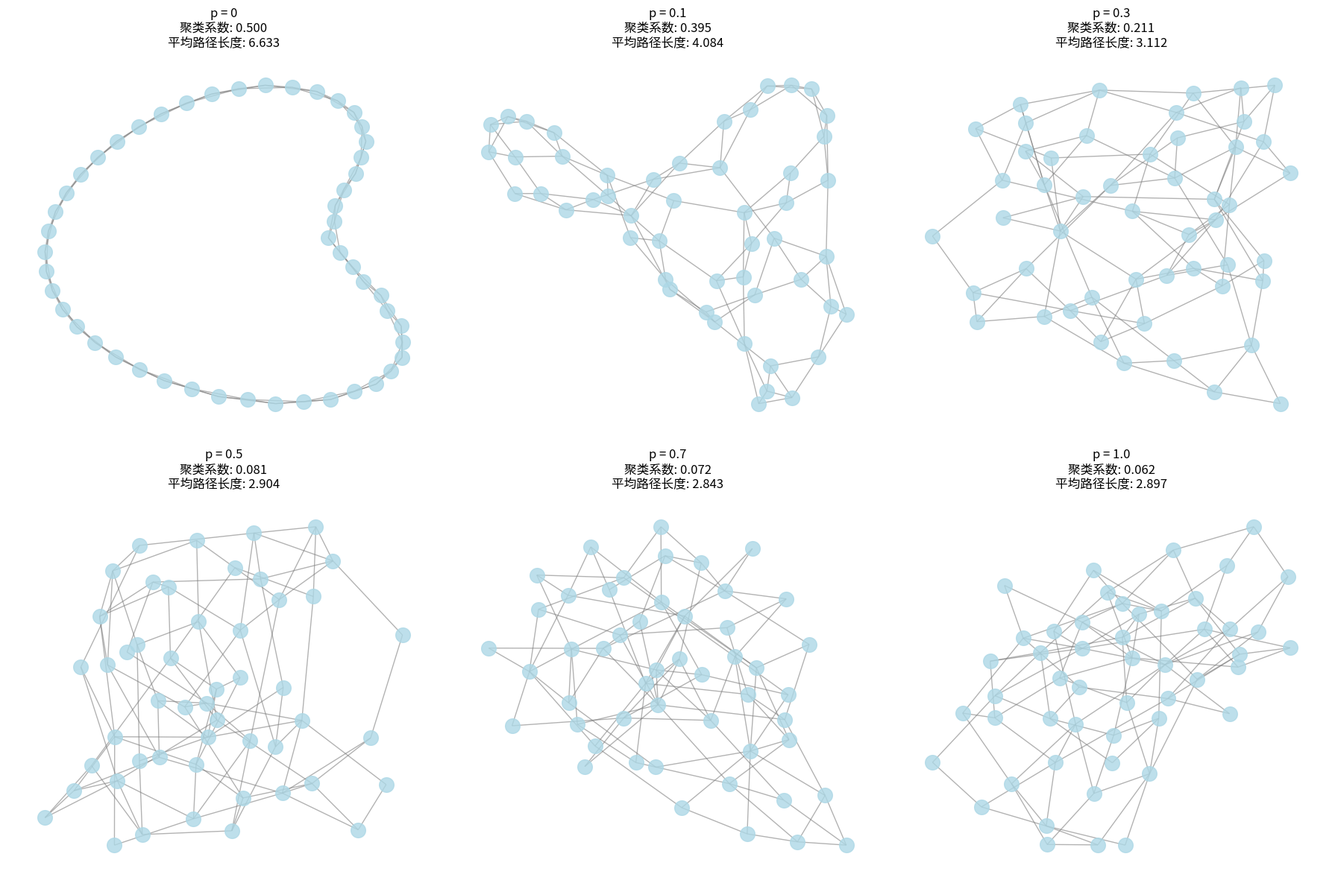
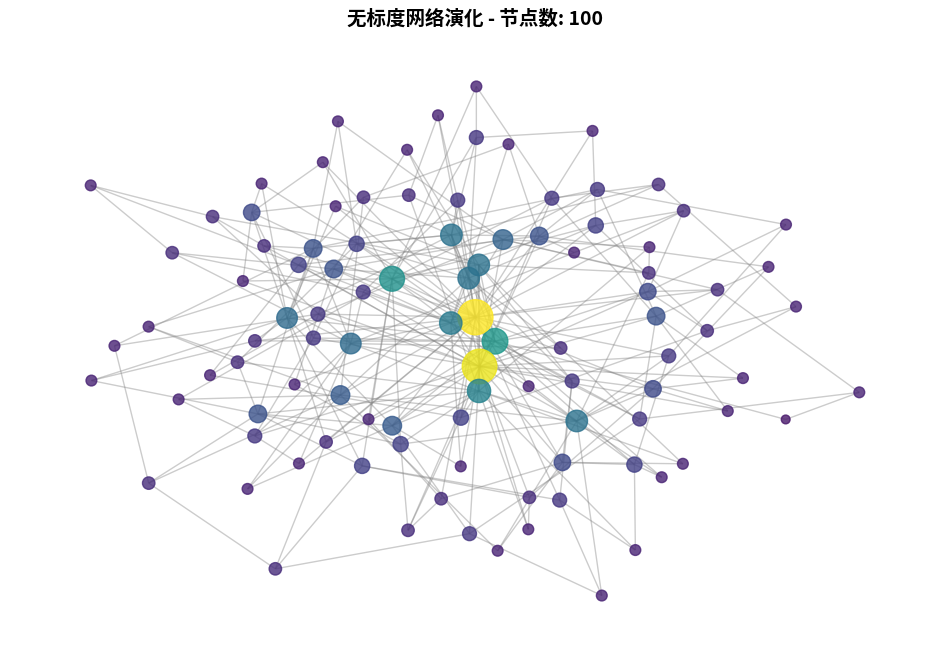
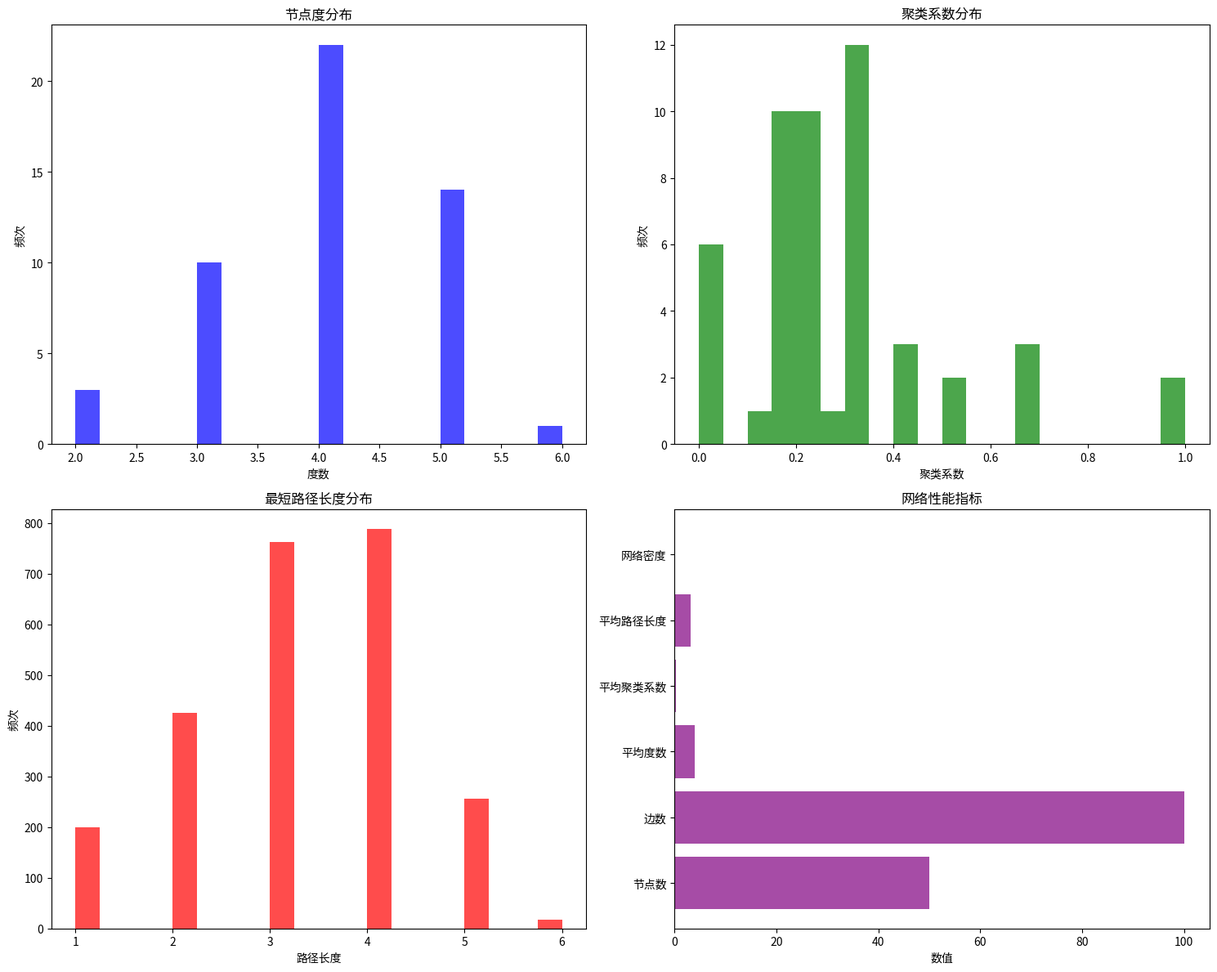
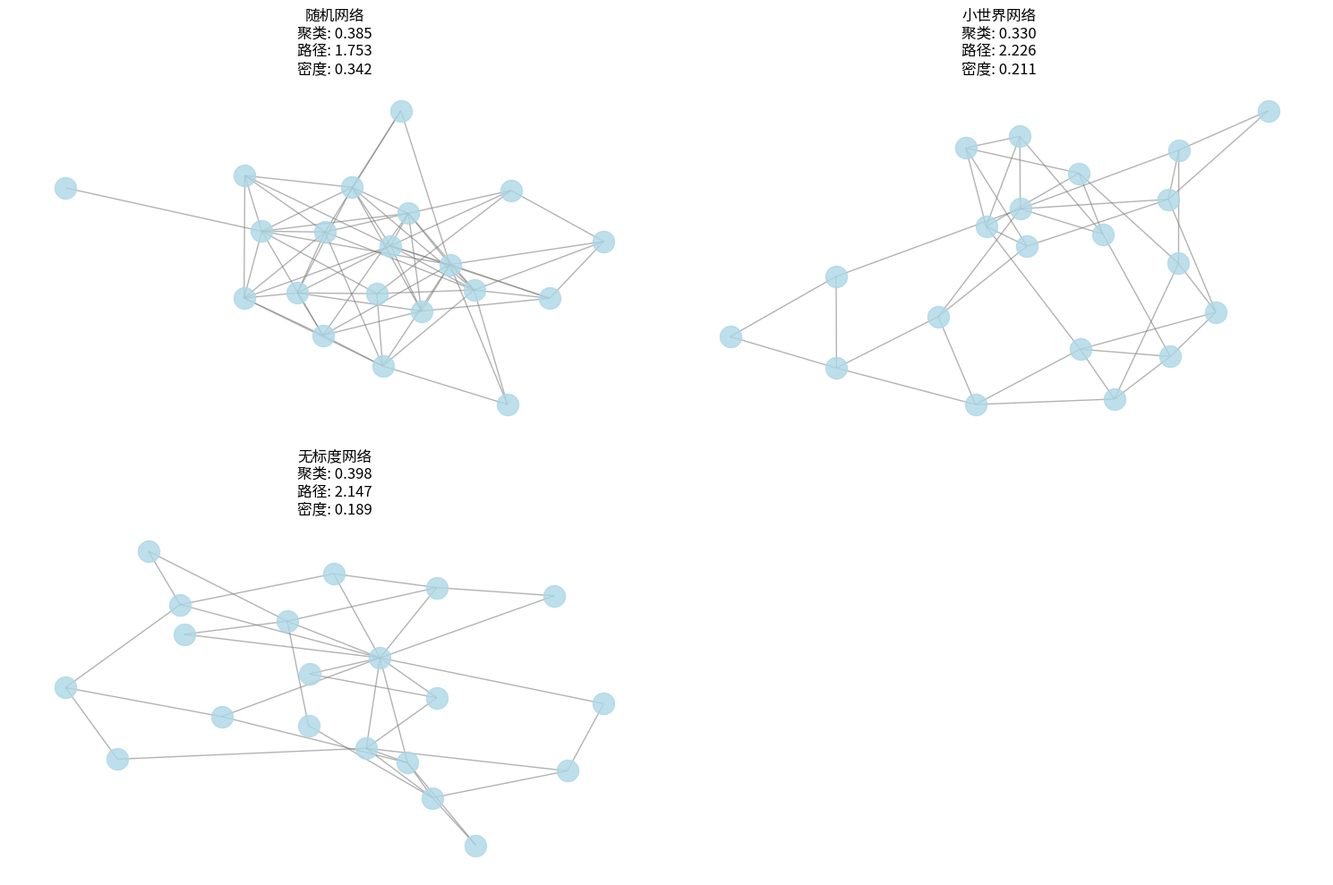

Here is the Python script that generated these plots, in order:
#!/usr/bin/env python3
"""
网络拓扑动态演化工具
支持网络拓扑的动态演化、性能分析和优化可视化
"""

import networkx as nx
import matplotlib.pyplot as plt
import numpy as np
from typing import Dict, List, Tuple, Optional
import matplotlib.animation as animation
from pathlib import Path
import json

class TopologyAnimator:
    """网络拓扑动态演化器"""
    
    def __init__(self, output_dir: str = "output"):
        self.output_dir = Path(output_dir)
        self.output_dir.mkdir(exist_ok=True)
        
    def animate_topology_evolution(self, evolution_steps: List[nx.Graph],
                                 filename: str = "topology_evolution.gif",
                                 interval: int = 1000):
        """动画展示拓扑演化过程"""
        fig, ax = plt.subplots(figsize=(12, 8))
        
        def animate(frame):
            ax.clear()
            graph = evolution_steps[frame]
            
            # 计算布局
            pos = nx.spring_layout(graph)
            
            # 绘制节点
            nx.draw_networkx_nodes(graph, pos, 
                                  node_color='lightblue',
                                  node_size=500,
                                  alpha=0.8)
            
            # 绘制边
            nx.draw_networkx_edges(graph, pos, 
                                  edge_color='gray',
                                  alpha=0.6,
                                  width=2)
            
            # 绘制标签
            nx.draw_networkx_labels(graph, pos, 
                                   font_size=10,
                                   font_weight='bold')
            
            ax.set_title(f'网络拓扑演化 - 步骤 {frame + 1}', 
                        fontsize=14, fontweight='bold')
            ax.axis('off')
        
        # 创建动画
        anim = animation.FuncAnimation(fig, animate, 
                                     frames=len(evolution_steps),
                                     interval=interval, 
                                     repeat=True)
        
        # 保存动画
        output_path = self.output_dir / filename
        anim.save(output_path, writer='pillow')
        plt.close()
        
        return str(output_path)
    
    def visualize_small_world_evolution(self, n: int = 50, k: int = 4,
                                      p_values: List[float] = None,
                                      filename: str = "small_world_evolution.png"):
        """可视化小世界网络演化"""
        if p_values is None:
            p_values = [0, 0.1, 0.3, 0.5, 0.7, 1.0]
        
        fig, axes = plt.subplots(2, 3, figsize=(18, 12))
        axes = axes.flatten()
        
        for i, p in enumerate(p_values):
            # 生成小世界网络
            G = nx.watts_strogatz_graph(n, k, p)
            
            # 计算布局
            pos = nx.spring_layout(G)
            
            # 绘制网络
            nx.draw_networkx_nodes(G, pos, 
                                  node_color='lightblue',
                                  node_size=200,
                                  alpha=0.8,
                                  ax=axes[i])
            nx.draw_networkx_edges(G, pos, 
                                  edge_color='gray',
                                  alpha=0.6,
                                  width=1,
                                  ax=axes[i])
            
            # 计算网络特性
            avg_clustering = nx.average_clustering(G)
            avg_path_length = nx.average_shortest_path_length(G)
            
            axes[i].set_title(f'p = {p}\n聚类系数: {avg_clustering:.3f}\n平均路径长度: {avg_path_length:.3f}')
            axes[i].axis('off')
        
        plt.tight_layout()
        
        # 保存图片
        output_path = self.output_dir / filename
        plt.savefig(output_path, dpi=300, bbox_inches='tight')
        plt.close()
        
        return str(output_path)
    
    def visualize_scale_free_evolution(self, n: int = 100, m: int = 3,
                                     steps: int = 10,
                                     filename: str = "scale_free_evolution.gif"):
        """可视化无标度网络演化"""
        fig, ax = plt.subplots(figsize=(12, 8))
        
        def animate(frame):
            ax.clear()
            
            # 生成当前步骤的网络
            current_n = n // steps * (frame + 1)
            G = nx.barabasi_albert_graph(current_n, m)
            
            # 计算布局
            pos = nx.spring_layout(G)
            
            # 根据度数着色
            degrees = [d for n, d in G.degree()]
            max_degree = max(degrees)
            node_colors = [plt.cm.viridis(d/max_degree) for d in degrees]
            
            # 绘制节点
            nx.draw_networkx_nodes(G, pos, 
                                  node_color=node_colors,
                                  node_size=[d*20 for d in degrees],
                                  alpha=0.8)
            
            # 绘制边
            nx.draw_networkx_edges(G, pos, 
                                  edge_color='gray',
                                  alpha=0.4,
                                  width=1)
            
            ax.set_title(f'无标度网络演化 - 节点数: {current_n}', 
                        fontsize=14, fontweight='bold')
            ax.axis('off')
        
        # 创建动画
        anim = animation.FuncAnimation(fig, animate, 
                                     frames=steps,
                                     interval=1000, 
                                     repeat=True)
        
        # 保存动画
        output_path = self.output_dir / filename
        anim.save(output_path, writer='pillow')
        plt.close()
        
        return str(output_path)
    
    def analyze_topology_performance(self, graph: nx.Graph,
                                   filename: str = "topology_performance.png"):
        """分析拓扑性能"""
        fig, axes = plt.subplots(2, 2, figsize=(15, 12))
        
        # 1. 度分布
        degrees = [d for n, d in graph.degree()]
        axes[0, 0].hist(degrees, bins=20, alpha=0.7, color='blue')
        axes[0, 0].set_title('节点度分布')
        axes[0, 0].set_xlabel('度数')
        axes[0, 0].set_ylabel('频次')
        
        # 2. 聚类系数分布
        clustering_coeffs = list(nx.clustering(graph).values())
        axes[0, 1].hist(clustering_coeffs, bins=20, alpha=0.7, color='green')
        axes[0, 1].set_title('聚类系数分布')
        axes[0, 1].set_xlabel('聚类系数')
        axes[0, 1].set_ylabel('频次')
        
        # 3. 最短路径长度分布
        path_lengths = []
        for source in graph.nodes():
            for target in graph.nodes():
                if source != target:
                    try:
                        path_length = nx.shortest_path_length(graph, source, target)
                        path_lengths.append(path_length)
                    except nx.NetworkXNoPath:
                        continue
        
        axes[1, 0].hist(path_lengths, bins=20, alpha=0.7, color='red')
        axes[1, 0].set_title('最短路径长度分布')
        axes[1, 0].set_xlabel('路径长度')
        axes[1, 0].set_ylabel('频次')
        
        # 4. 网络性能指标
        metrics = {
            '节点数': graph.number_of_nodes(),
            '边数': graph.number_of_edges(),
            '平均度数': np.mean(degrees),
            '平均聚类系数': nx.average_clustering(graph),
            '平均路径长度': nx.average_shortest_path_length(graph),
            '网络密度': nx.density(graph)
        }
        
        y_pos = np.arange(len(metrics))
        values = list(metrics.values())
        axes[1, 1].barh(y_pos, values, alpha=0.7, color='purple')
        axes[1, 1].set_yticks(y_pos)
        axes[1, 1].set_yticklabels(list(metrics.keys()))
        axes[1, 1].set_title('网络性能指标')
        axes[1, 1].set_xlabel('数值')
        
        plt.tight_layout()
        
        # 保存图片
        output_path = self.output_dir / filename
        plt.savefig(output_path, dpi=300, bbox_inches='tight')
        plt.close()
        
        return str(output_path)
    
    def create_topology_comparison(self, topologies: Dict[str, nx.Graph],
                                 filename: str = "topology_comparison.png"):
        """创建拓扑结构比较"""
        n_topologies = len(topologies)
        fig, axes = plt.subplots(2, (n_topologies + 1) // 2, figsize=(15, 10))
        axes = axes.flatten()
        
        for i, (name, graph) in enumerate(topologies.items()):
            if i >= len(axes):
                break
                
            # 计算布局
            pos = nx.spring_layout(graph)
            
            # 绘制网络
            nx.draw_networkx_nodes(graph, pos, 
                                  node_color='lightblue',
                                  node_size=300,
                                  alpha=0.8,
                                  ax=axes[i])
            nx.draw_networkx_edges(graph, pos, 
                                  edge_color='gray',
                                  alpha=0.6,
                                  width=1,
                                  ax=axes[i])
            
            # 计算网络特性
            avg_clustering = nx.average_clustering(graph)
            avg_path_length = nx.average_shortest_path_length(graph)
            density = nx.density(graph)
            
            axes[i].set_title(f'{name}\n聚类: {avg_clustering:.3f}\n路径: {avg_path_length:.3f}\n密度: {density:.3f}')
            axes[i].axis('off')
        
        # 隐藏多余的子图
        for i in range(n_topologies, len(axes)):
            axes[i].axis('off')
        
        plt.tight_layout()
        
        # 保存图片
        output_path = self.output_dir / filename
        plt.savefig(output_path, dpi=300, bbox_inches='tight')
        plt.close()
        
        return str(output_path)
    
    def generate_topology_mermaid(self, graph: nx.Graph,
                                topology_type: str = "network",
                                filename: str = "topology_diagram.md"):
        """生成拓扑结构的Mermaid图"""
        mermaid_code = ""
        
        if topology_type == "network":
            mermaid_code = "graph TD\n"
            for edge in graph.edges():
                mermaid_code += f"    {edge[0]} --> {edge[1]}\n"
        
        elif topology_type == "flowchart":
            mermaid_code = "flowchart TD\n"
            for node in graph.nodes():
                mermaid_code += f"    {node}[{node}]\n"
            for edge in graph.edges():
                mermaid_code += f"    {edge[0]} --> {edge[1]}\n"
        
        # 保存Mermaid代码
        output_path = self.output_dir / filename
        with open(output_path, 'w', encoding='utf-8') as f:
            f.write(f"```mermaid\n{mermaid_code}```\n")
        
        return str(output_path)

def main():
    """主函数 - 示例用法"""
    # 初始化动画器
    animator = TopologyAnimator()
    
    # 创建小世界网络演化
    animator.visualize_small_world_evolution()
    
    # 创建无标度网络演化
    animator.visualize_scale_free_evolution()
    
    # 分析网络性能
    G = nx.watts_strogatz_graph(50, 4, 0.3)
    animator.analyze_topology_performance(G)
    
    # 创建拓扑比较
    topologies = {
        '随机网络': nx.erdos_renyi_graph(20, 0.3),
        '小世界网络': nx.watts_strogatz_graph(20, 4, 0.3),
        '无标度网络': nx.barabasi_albert_graph(20, 2)
    }
    animator.create_topology_comparison(topologies)
    
    # 生成Mermaid图
    animator.generate_topology_mermaid(G)
    
    print("网络拓扑动画完成！输出文件保存在 output/ 目录中。")

if __name__ == "__main__":
    main()
